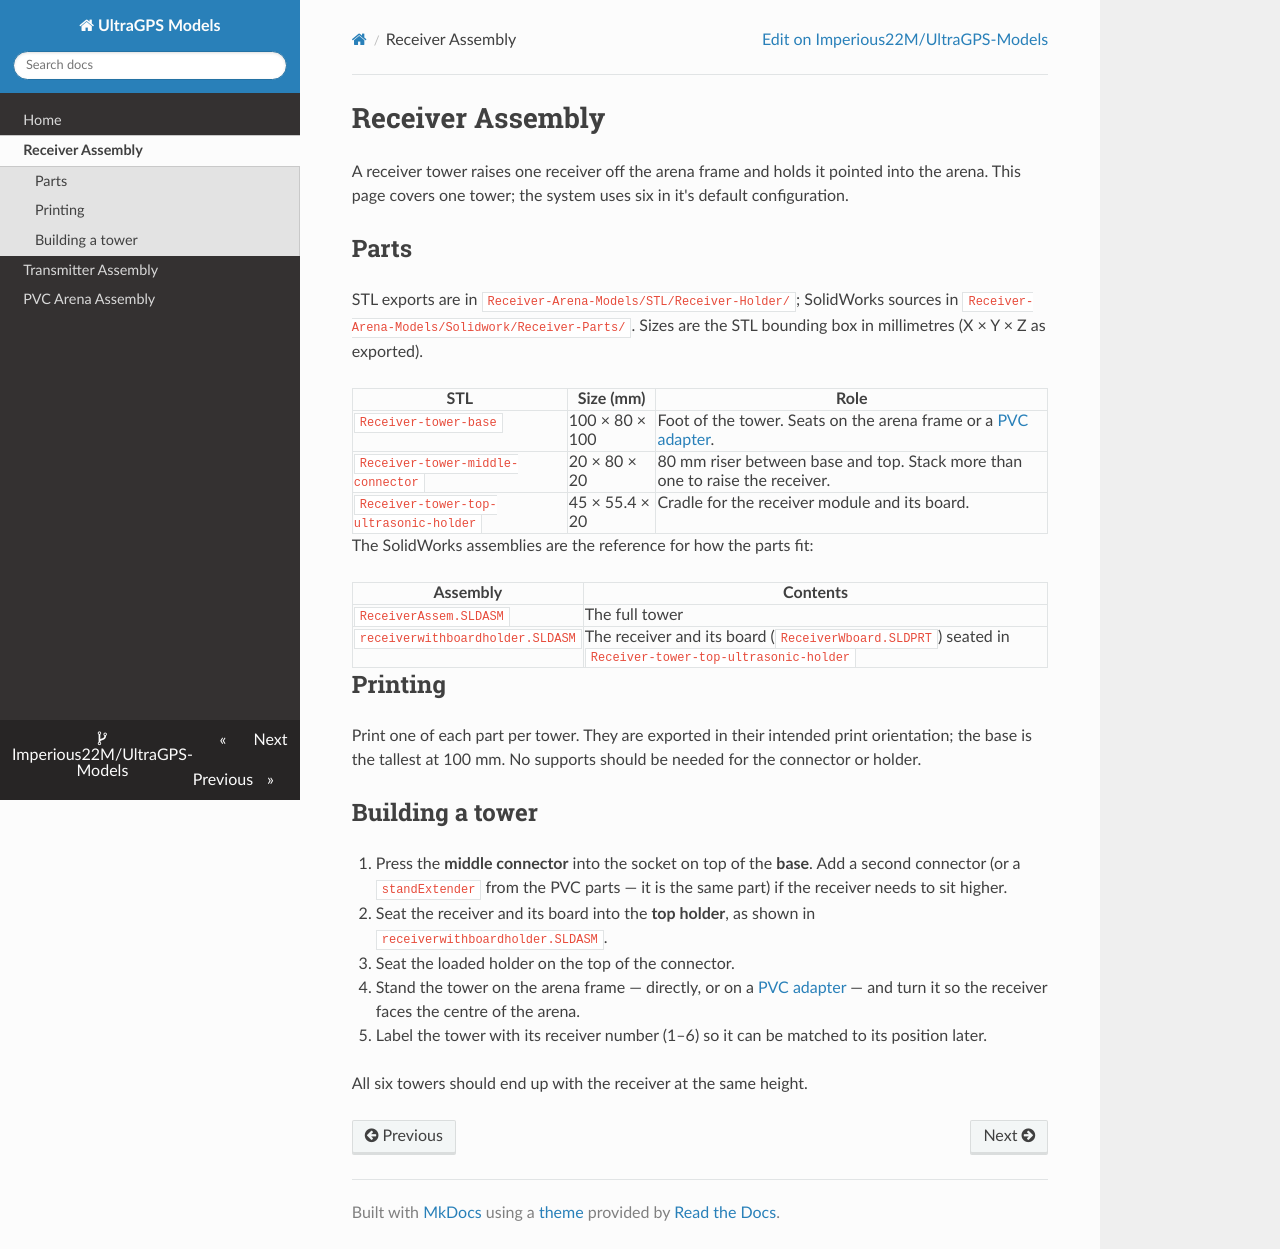

repository: Imperious22M/UltraGPS-Models · page: receiver-assembly/index.html · generator: mkdocs

# Receiver Assembly

A receiver tower raises one receiver off the arena frame and holds it pointed
into the arena. This page covers one tower; the system uses six in it's default configuration.

## Parts

STL exports are in `Receiver-Arena-Models/STL/Receiver-Holder/`; SolidWorks
sources in `Receiver-Arena-Models/Solidwork/Receiver-Parts/`. Sizes are the
STL bounding box in millimetres (X × Y × Z as exported).

| STL | Size (mm) | Role |
|---|---|---|
| `Receiver-tower-base` | 100 × 80 × 100 | Foot of the tower. Seats on the arena frame or a [PVC adapter](pvc-arena-assembly.md). |
| `Receiver-tower-middle-connector` | 20 × 80 × 20 | 80 mm riser between base and top. Stack more than one to raise the receiver. |
| `Receiver-tower-top-ultrasonic-holder` | 45 × 55.4 × 20 | Cradle for the receiver module and its board. |

The SolidWorks assemblies are the reference for how the parts fit:

| Assembly | Contents |
|---|---|
| `ReceiverAssem.SLDASM` | The full tower |
| `receiverwithboardholder.SLDASM` | The receiver and its board (`ReceiverWboard.SLDPRT`) seated in `Receiver-tower-top-ultrasonic-holder` |

## Printing

Print one of each part per tower. They are exported in their intended print
orientation; the base is the tallest at 100 mm. No supports should be needed
for the connector or holder.

## Building a tower

1. Press the **middle connector** into the socket on top of the **base**. Add
   a second connector (or a `standExtender` from the PVC parts — it is the
   same part) if the receiver needs to sit higher.
2. Seat the receiver and its board into the **top holder**, as shown in
   `receiverwithboardholder.SLDASM`.
3. Seat the loaded holder on the top of the connector.
4. Stand the tower on the arena frame — directly, or on a
   [PVC adapter](pvc-arena-assembly.md) — and turn it so the receiver faces the
   centre of the arena.
5. Label the tower with its receiver number (1–6) so it can be matched to its
   position later.

All six towers should end up with the receiver at the same height.
